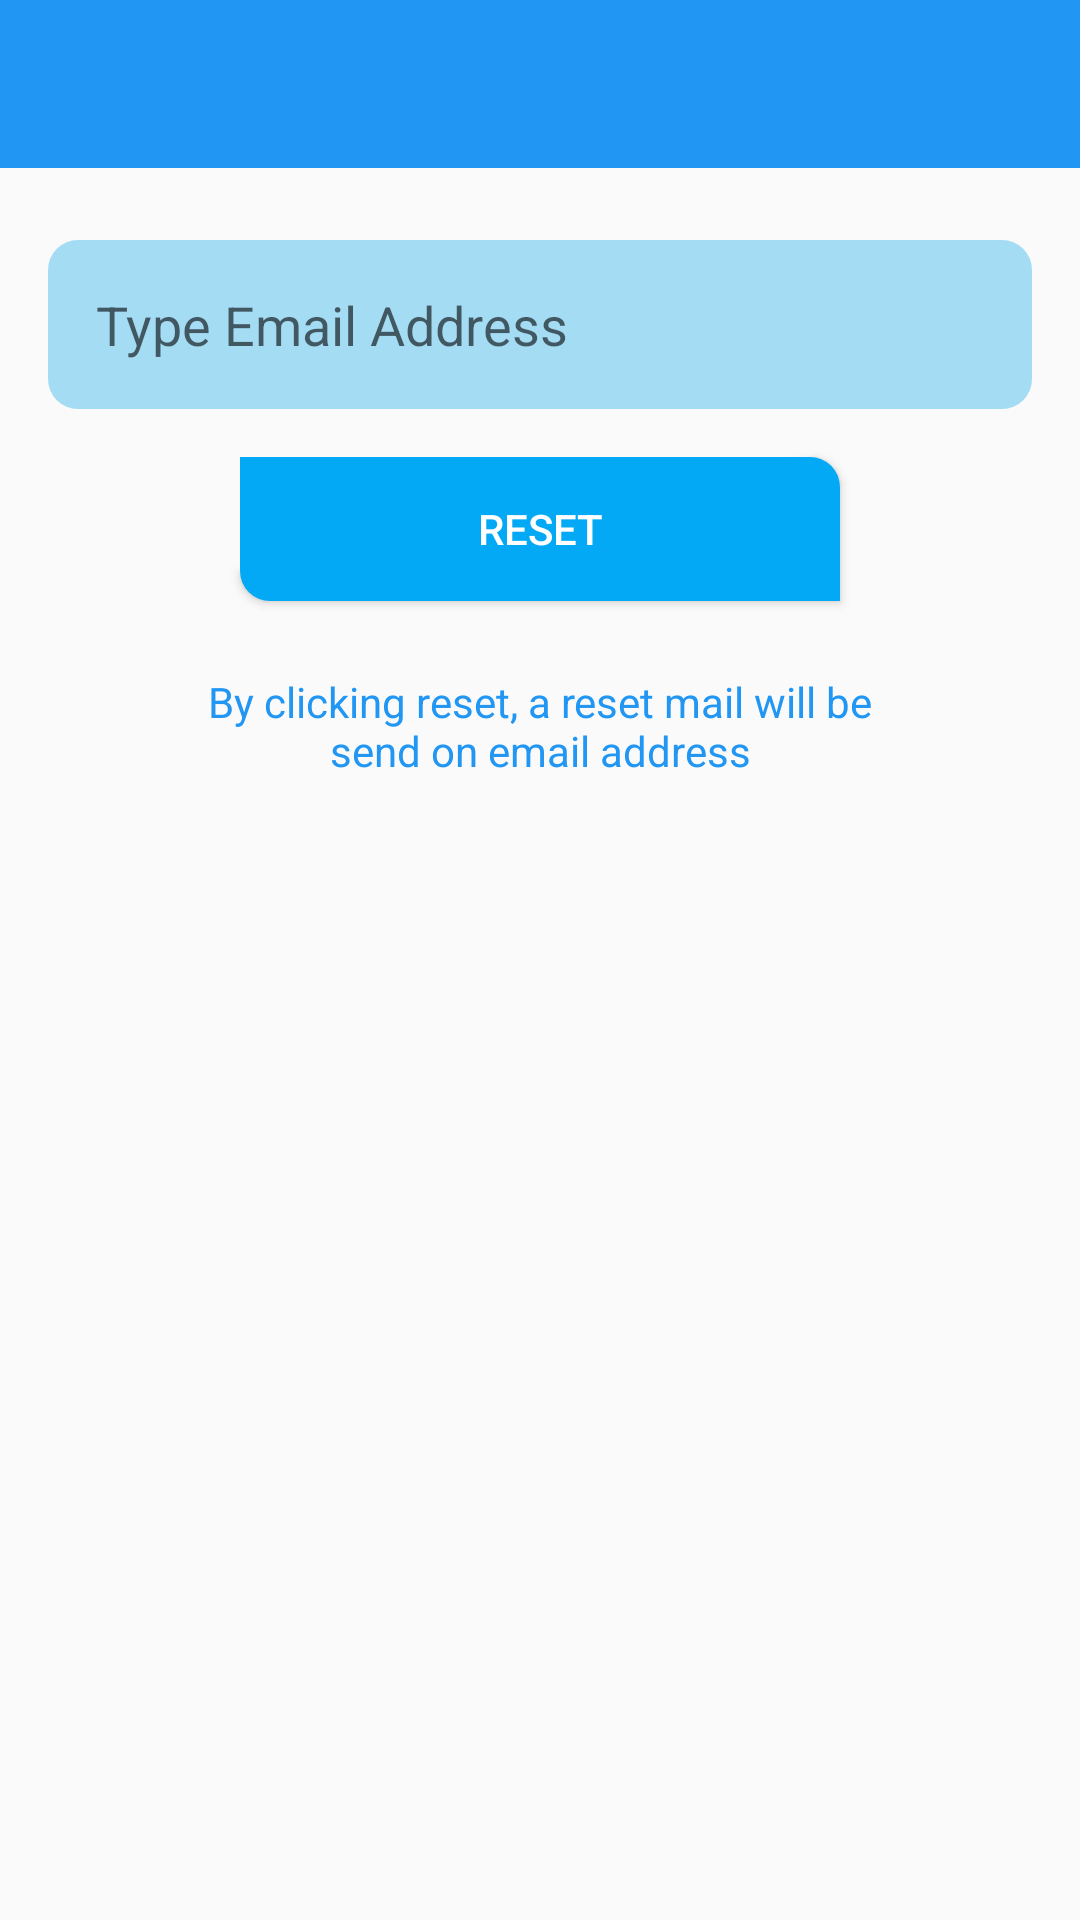

The Android layout XML behind this screen, and the referenced resources:
<!-- AndroidManifest.xml: application theme AppTheme -->
<!-- res/layout/activity_forgot_password.xml -->
<?xml version="1.0" encoding="utf-8"?>
<androidx.constraintlayout.widget.ConstraintLayout xmlns:android="http://schemas.android.com/apk/res/android"
    xmlns:app="http://schemas.android.com/apk/res-auto"
    xmlns:tools="http://schemas.android.com/tools"
    android:layout_width="match_parent"
    android:id="@+id/cs"
    android:layout_height="match_parent"
    tools:context=".ForgotPasswordActivity">

    <include
        layout="@layout/bar_layout"
        android:id="@+id/toolbar"
        android:layout_width="match_parent"
        android:layout_height="wrap_content"
        android:background="@color/colorPrimaryDark"
        android:minHeight="60dp"
        app:titleTextColor="#fff"
        app:layout_constraintEnd_toEndOf="parent"
        app:layout_constraintStart_toStartOf="parent"
        app:layout_constraintTop_toTopOf="parent"/>

    <EditText
        android:id="@+id/email"
        android:layout_width="0dp"
        android:layout_height="wrap_content"
        android:layout_marginStart="16dp"
        android:layout_marginTop="24dp"
        android:layout_marginEnd="16dp"
        android:background="@drawable/edit_text_background"
        android:ems="10"
        android:hint="Type Email Address"
        android:inputType="textEmailAddress"
        android:padding="16dp"
        app:layout_constraintEnd_toEndOf="parent"
        app:layout_constraintStart_toStartOf="parent"
        app:layout_constraintTop_toBottomOf="@+id/toolbar" />

    <Button
        android:id="@+id/reset"
        android:layout_width="0dp"
        android:layout_height="wrap_content"
        android:layout_marginStart="64dp"
        android:layout_marginTop="16dp"
        android:layout_marginEnd="64dp"
        android:text="Reset"
        android:textColor="#fff"
        android:background="@drawable/button_custom3"
        app:layout_constraintEnd_toEndOf="@+id/email"
        app:layout_constraintStart_toStartOf="@+id/email"
        app:layout_constraintTop_toBottomOf="@+id/email" />

    <TextView
        android:id="@+id/textView4"
        android:layout_width="0dp"
        android:layout_height="50dp"
        android:layout_marginStart="64dp"
        android:layout_marginTop="24dp"
        android:layout_marginEnd="64dp"
        android:lines="2"
        android:text="By clicking reset, a reset mail will be send on email address"
        android:textColor="@color/colorPrimaryDark"
        android:textAlignment="center"
        app:layout_constraintEnd_toEndOf="parent"
        app:layout_constraintStart_toStartOf="parent"
        app:layout_constraintTop_toBottomOf="@+id/reset" />

</androidx.constraintlayout.widget.ConstraintLayout>
<!-- res/layout/bar_layout.xml (included above) -->
<?xml version="1.0" encoding="utf-8"?>
<androidx.appcompat.widget.Toolbar xmlns:android="http://schemas.android.com/apk/res/android"
    android:layout_width="match_parent"
    android:layout_height="wrap_content"
    xmlns:app="http://schemas.android.com/apk/res-auto"
    android:id="@+id/toolbar"
    app:titleTextColor="#fff"
    app:titleTextAppearance="@style/Toolbar.TitleText"
    android:background="@color/colorPrimaryDark">

</androidx.appcompat.widget.Toolbar>
<!-- resources referenced by this layout -->
<resources>
  <color name="colorPrimaryDark">#2196F3</color>
  <!-- drawable button_custom3 (drawable) -->
  <?xml version="1.0" encoding="utf-8"?>
  <shape xmlns:android="http://schemas.android.com/apk/res/android"
      android:shape="rectangle">
      <corners
          android:radius="10dp"
          android:bottomRightRadius="0dp"
          android:topLeftRadius="0dp"/>
  
      <solid android:color="@color/colorPrimary"/>
  
  </shape>
  <!-- drawable edit_text_background (drawable) -->
  <?xml version="1.0" encoding="utf-8"?>
  <shape xmlns:android="http://schemas.android.com/apk/res/android"
      android:shape="rectangle">
      <corners
          android:radius="10dp"/>
  
      <solid android:color="#A4DCF4"/>
  
  </shape>
  <style name="Toolbar.TitleText" parent="TextAppearance.Widget.AppCompat.Toolbar.Title">
          <item name="android:textSize">18sp</item>
      </style>
  <style name="AppTheme" parent="Theme.AppCompat.Light.NoActionBar">
          
          <item name="colorPrimary">@color/colorPrimary</item>
          <item name="colorPrimaryDark">@color/colorPrimaryDark</item>
          <item name="colorAccent">@color/colorAccent</item>
          <item name="android:textColorSecondary">#fff</item>
      </style>
  <color name="colorPrimary">#03A9F4</color>
  <color name="colorAccent">#03DAC5</color>
</resources>
